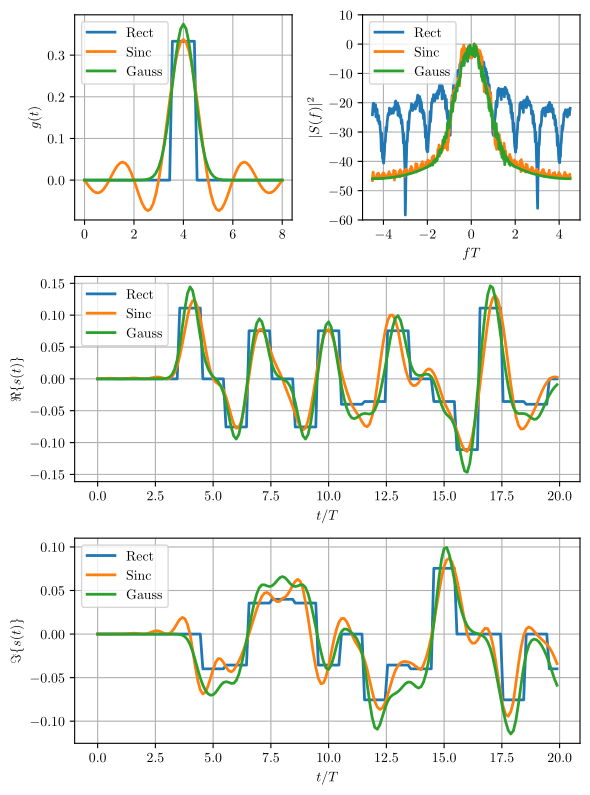

The matplotlib source for this figure:
# importing
import numpy as np

import matplotlib.pyplot as plt
import matplotlib

# plotting options 
# font = {'size'   : 10}
# plt.rc('font', **font)
# plt.rc('text', usetex=matplotlib.checkdep_usetex(True))

matplotlib.use("pgf")
matplotlib.rcParams.update({
    "pgf.texsystem": "pdflatex",
    'font.family': 'serif',
    'text.usetex': True,
    'pgf.rcfonts': False,
})

########################
# find impulse response of an RC filter
########################
def get_rc_ir(K, n_up, t_symbol, beta):
    
    ''' 
    Determines coefficients of an RC filter 
    
[redacted]
    At poles, l'Hospital was used 
    
    NOTE: Length of the IR has to be an odd number
    
    IN: length of IR, upsampling factor, symbol time, roll-off factor
    OUT: filter coefficients
    '''

    # check that IR length is odd
    assert K % 2 == 1, 'Length of the impulse response should be an odd number'
    
    # map zero r to close-to-zero
    if beta == 0:
        beta = 1e-32


    # initialize output length and sample time
    rc = np.zeros( K )
    t_sample = t_symbol / n_up
    
    
    # time indices and sampled time
    k_steps = np.arange( -(K-1) / 2.0, (K-1) / 2.0 + 1 )   
    t_steps = k_steps * t_sample
    
    for k in k_steps.astype(int):
        
        if t_steps[k] == 0:
            rc[ k ] = 1. / t_symbol
            
        elif np.abs( t_steps[k] ) == t_symbol / ( 2.0 * beta ):
            rc[ k ] = beta / ( 2.0 * t_symbol ) * np.sin( np.pi / ( 2.0 * beta ) )
            
        else:
            rc[ k ] = np.sin( np.pi * t_steps[k] / t_symbol ) / np.pi / t_steps[k] \
                * np.cos( beta * np.pi * t_steps[k] / t_symbol ) \
                / ( 1.0 - ( 2.0 * beta * t_steps[k] / t_symbol )**2 )
 
    return rc

# modulation scheme and constellation points
M = [4,4]
#mradius=1/3*np.sqrt(2)
#c2 = (1+mradius*np.array([1,-1j,1j,-1]))/(1+mradius)
constellation_points = [[ -1, 1, 1j,-1j ],[1.+0.j, 0.67962276-0.32037724j,0.67962276+0.32037724j, 0.35924552+0.j ]]

# symbol time and number of symbols    
t_symb = 1.0
n_symb = 100
 

# parameters of the RRC filter
beta = .33
n_up = 9            # samples per symbol
syms_per_filt = 4  # symbols per filter (plus minus in both directions)

K_filt = 2 * syms_per_filt * n_up + 1         # length of the fir filter


# parameters for frequency regime
N_fft = 512
Omega = np.linspace( -np.pi, np.pi, N_fft)
f_vec = Omega / ( 2 * np.pi * t_symb / n_up )

# get RC pulse and rectangular pulse,
# both being normalized to energy 1
rc = get_rc_ir( K_filt, n_up, t_symb, beta )
rc /= np.linalg.norm( rc ) 

rect = np.append( np.ones( n_up ), np.zeros( len( rc ) - n_up ) )
rect /= np.linalg.norm( rect )
rect = np.roll(rect,int((len(rect)-n_up)/2))

sinc = np.sinc(np.linspace(-syms_per_filt,syms_per_filt, K_filt))
sinc /= np.linalg.norm( sinc )

t = np.linspace(-syms_per_filt,syms_per_filt, K_filt)
gauss = np.exp(-2.5*(np.linspace(-syms_per_filt,syms_per_filt, K_filt))**2)
gauss /=np.linalg.norm( gauss)

# get pulse spectra
RC_PSD = np.abs( np.fft.fftshift( np.fft.fft( rc, N_fft ) ) )**2
RC_PSD /= n_up

RECT_PSD = np.abs( np.fft.fftshift( np.fft.fft( rect, N_fft ) ) )**2
RECT_PSD /= n_up

SINC_PSD = np.abs( np.fft.fftshift( np.fft.fft( sinc, N_fft ) ) )**2
SINC_PSD /= n_up

GAUSS_PSD = np.abs( np.fft.fftshift( np.fft.fft( gauss, N_fft ) ) )**2
GAUSS_PSD /= n_up

# number of realizations along which to average the psd estimate
n_real = 10

# initialize two-dimensional field for collecting several realizations along which to average 
S_rc = np.zeros( (n_real, N_fft ), dtype=complex ) 
S_rect = np.zeros( (n_real, N_fft ), dtype=complex )
S_sinc = np.zeros( (n_real, N_fft ), dtype=complex )
S_gauss = np.zeros( (n_real, N_fft ), dtype=complex )

# loop for multiple realizations in order to improve spectral estimation
for k in range( n_real ):
    for num in range(len(M)):
        # generate random binary vector and 
        # modulate the specified modulation scheme
        data = np.random.randint( M[num], size = n_symb )
        const = constellation_points[num]
        s = [ const[ d ] for d in data ]

        # apply RC filtering/pulse-shaping
        s_up_rc = np.zeros( n_symb * n_up , dtype=complex)        
        s_up_rc[ : : n_up ] = s
        
        # apply RECTANGULAR filtering/pulse-shaping
        s_up_rect = np.zeros( n_symb * n_up , dtype=complex)      
        s_up_rect[ : : n_up ] = s

        # apply Sinc filtering/pulse-shaping
        s_up_sinc = np.zeros( n_symb * n_up , dtype=complex)      
        s_up_sinc[ : : n_up ] = s

        # apply Gauss filtering/pulse-shaping
        s_up_gauss = np.zeros( n_symb * n_up , dtype=complex)      
        s_up_gauss[ : : n_up ] = s
                
        if num==0:
            s_rect = np.convolve( rect, s_up_rect)
            s_rc = np.convolve( rc, s_up_rc)
            s_sinc = np.convolve( sinc, s_up_sinc)
            s_gauss = np.convolve( gauss, s_up_gauss)
        else:
            s_rect = s_rect * np.convolve( rect, s_up_rect)
            s_rc = s_rc *  np.convolve( rc, s_up_rc)
            s_sinc = s_sinc * np.convolve( sinc, s_up_sinc)
            s_gauss = s_gauss * np.convolve( gauss, s_up_gauss)
        
        # get spectrum using Bartlett method
        S_rc[k, :] = np.fft.fftshift( np.fft.fft( s_rc, N_fft ) )
        S_rect[k, :] = np.fft.fftshift( np.fft.fft( s_rect, N_fft ) )
        S_sinc[k, :] = np.fft.fftshift( np.fft.fft(s_sinc, N_fft))
        S_gauss[k, :] = np.fft.fftshift( np.fft.fft(s_gauss, N_fft))
        



# average along realizations
RC_PSD_sim = np.average( np.abs( S_rc )**2, axis=0 )
RC_PSD_sim /= np.max( RC_PSD_sim )

RECT_PSD_sim = np.average( np.abs( S_rect )**2, axis=0 ) 
RECT_PSD_sim /= np.max( RECT_PSD_sim )

SINC_PSD_sim = np.average( np.abs( S_sinc )**2, axis=0 ) 
SINC_PSD_sim /= np.max( SINC_PSD_sim )

GAUSS_PSD_sim = np.average( np.abs( S_gauss )**2, axis=0 ) 
GAUSS_PSD_sim /= np.max( GAUSS_PSD_sim )

plt.figure("mult_ISI", figsize=[6,8])
plt.subplot(321)

#plt.plot( np.arange( np.size( rc ) ) * t_symb / n_up, rc, linewidth=2.0, label='RC' )
plt.plot( np.arange( np.size( rect ) ) * t_symb / n_up, rect, linewidth=2.0, label=r'Rect' )
plt.plot( np.arange( np.size( sinc ) ) * t_symb / n_up, sinc, linewidth=2.0, label=r'Sinc' )
plt.plot( np.arange( np.size( gauss ) ) * t_symb / n_up, gauss, linewidth=2.0, label=r'Gauss' )

#plt.ylim( (-.1, 1.1 ) ) 
plt.grid( True )
plt.legend( loc='upper left' )    
#plt.title( '$g(t), s(t)$' )
plt.ylabel('$g(t)$')


# plt.subplot(322)
# np.seterr(divide='ignore') # ignore warning for logarithm of 0

# plt.plot( f_vec, 10*np.log10( RECT_PSD ), linewidth=2.0, label=r'Rect theory' )
# plt.plot( f_vec, 10*np.log10( SINC_PSD ), linewidth=2.0, label=r'SINC theory' ) 
# plt.plot( f_vec, 10*np.log10( GAUSS_PSD ), linewidth=2.0, label=r'GAUSS theory' )  
# np.seterr(divide='warn') # enable warning for logarithm of 0

# plt.grid( True )    
# plt.legend( loc='upper right' )    
# plt.ylabel( '$|G(f)|^2$' )   
# plt.ylim( (-60, 10 ) )
plt.subplot(322)
np.seterr(divide='ignore') # ignore warning for logarithm of 0
#plt.plot( f_vec, 10*np.log10( RC_PSD_sim ), linewidth=2.0, label='RC' )
plt.plot( f_vec, 10*np.log10( RECT_PSD_sim ), linewidth=2.0, label=r'Rect' ) 
plt.plot( f_vec, 10*np.log10( SINC_PSD_sim ), linewidth=2.0, label=r'Sinc' ) 
plt.plot( f_vec, 10*np.log10( GAUSS_PSD_sim ), linewidth=2.0, label=r'Gauss' ) 

#plt.plot( f_vec, 10*np.log10( RECT_PSD ), linewidth=2.0, label=r'Rect theory' )
#plt.plot( f_vec, 10*np.log10( SINC_PSD ), linewidth=2.0, label=r'SINC theory' ) 
#plt.plot( f_vec, 10*np.log10( GAUSS_PSD ), linewidth=2.0, label=r'Gauss theory' )  
np.seterr(divide='warn') # enable warning for logarithm of 0

plt.grid(True); 
plt.xlabel('$fT$');  
plt.ylabel( '$|S(f)|^2$' )   
plt.legend(loc='upper left')
plt.ylim( (-60, 10 ) )


plt.subplot(312)

#plt.plot( np.arange( np.size( np.real(s_rc[:20*n_up]))) * t_symb / n_up, np.real(s_rc[:20*n_up]), linewidth=2.0, label='RC' )
plt.plot( np.arange( np.size( np.real(s_rect[:20*n_up]))) * t_symb / n_up, np.real(s_rect[:20*n_up]), linewidth=2.0, label=r'Rect') 
plt.plot( np.arange( np.size( np.real(s_sinc[:20*n_up]))) * t_symb / n_up, np.real(s_sinc[:20*n_up]), linewidth=2.0, label=r'Sinc')  
plt.plot( np.arange( np.size( np.real(s_gauss[:20*n_up]))) * t_symb / n_up, np.real(s_gauss[:20*n_up]), linewidth=2.0, label=r'Gauss')  
#plt.plot( np.arange( np.size( s_up_rc[:20*n_up])) * t_symb / n_up, s_up_rc[:20*n_up], 'o', linewidth=2.0, label='Syms' )

#plt.ylim( (-1, 1 ) )
plt.grid(True)    
plt.legend(loc='upper left')    
plt.xlabel('$t/T$')
plt.ylabel(r'$\Re\{s(t)\}$')




plt.subplot(313)

#plt.plot( np.arange( np.size( np.imag(s_rc[:20*n_up]))) * t_symb / n_up, np.imag(s_rc[:20*n_up]), linewidth=2.0, label='RC' )
plt.plot( np.arange( np.size( np.imag(s_rect[:20*n_up]))) * t_symb / n_up, np.imag(s_rect[:20*n_up]), linewidth=2.0, label=r'Rect' )  
plt.plot( np.arange( np.size( np.imag(s_sinc[:20*n_up]))) * t_symb / n_up, np.imag(s_sinc[:20*n_up]), linewidth=2.0, label=r'Sinc' )   
plt.plot( np.arange( np.size( np.imag(s_gauss[:20*n_up]))) * t_symb / n_up, np.imag(s_gauss[:20*n_up]), linewidth=2.0, label=r'Gauss' )     
#plt.plot( np.arange( np.size( s_up_rc[:20*n_up])) * t_symb / n_up, s_up_rc[:20*n_up], 'o', linewidth=2.0, label='Syms' )

#plt.ylim( (-1, 1 ) )
plt.grid(True)    
plt.legend(loc='upper left')    
plt.xlabel('$t/T$')
plt.ylabel(r'$\Im \{s(t)\}$')

plt.tight_layout()
plt.savefig('mult_ISI.pdf',bbox_inches='tight')